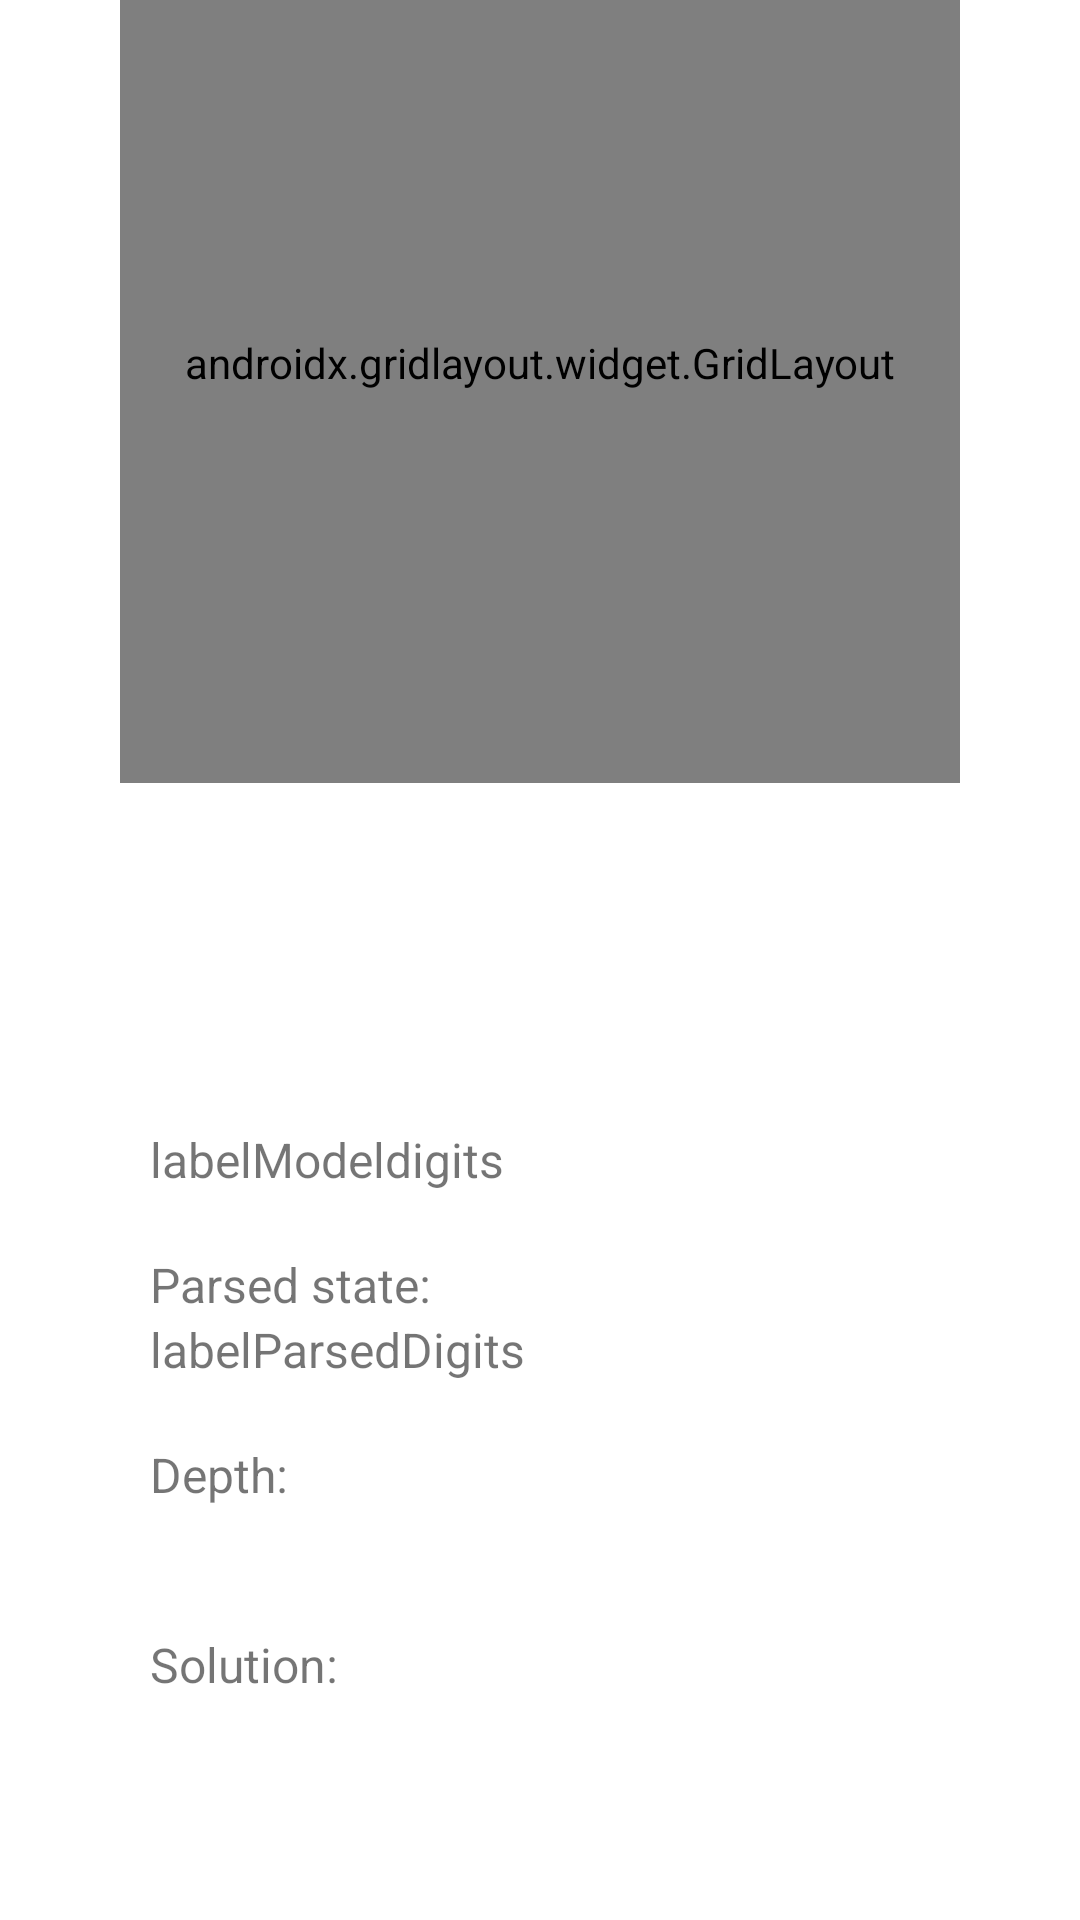

The Android layout XML behind this screen, and the referenced resources:
<!-- AndroidManifest.xml: activity theme Theme.FifteenSolver.NoActionBar -->
<!-- res/layout/image_process.xml -->
<?xml version="1.0" encoding="utf-8"?>
<androidx.constraintlayout.widget.ConstraintLayout xmlns:android="http://schemas.android.com/apk/res/android"
                                                   xmlns:app="http://schemas.android.com/apk/res-auto"
                                                   xmlns:tools="http://schemas.android.com/tools"
                                                   android:layout_width="match_parent"
                                                   android:layout_height="match_parent" android:id="@+id/image_process">

    <TextView
            android:text="@string/depthlabel"
            android:layout_width="295dp"
            android:layout_height="wrap_content" android:id="@+id/textView13"
            android:textSize="16sp"
            app:layout_constraintStart_toStartOf="@+id/textView14"
            app:layout_constraintTop_toBottomOf="@+id/textView14"/>
    <TextView
            android:text="@string/depth"
            android:layout_width="wrap_content"
            android:layout_height="wrap_content" android:id="@+id/textView14"
            android:textSize="16sp"
            app:layout_constraintStart_toStartOf="@+id/textView7" app:layout_constraintTop_toBottomOf="@+id/textView8"
            android:layout_marginTop="20dp"/>
    <TextView
            android:text="@string/labelmodeldigits"
            android:layout_width="wrap_content"
            android:layout_height="wrap_content" android:id="@+id/textView6"
            android:textSize="16sp"
            app:layout_constraintStart_toStartOf="@+id/textView3" app:layout_constraintTop_toBottomOf="@+id/textView3"/>
    <TextView
            android:text="@string/labelmodel"
            android:layout_width="wrap_content"
            android:layout_height="wrap_content" android:id="@+id/textView3"
            android:textSize="16sp"
            app:layout_constraintStart_toStartOf="parent"
            app:layout_constraintHorizontal_bias="0.309" app:layout_constraintEnd_toEndOf="parent"
            app:layout_constraintTop_toTopOf="parent" android:layout_marginTop="421dp"
            app:layout_constraintBottom_toBottomOf="parent" android:layout_marginBottom="288dp"/>
    <Button
            android:text="@string/solve"
            android:layout_width="120dp"
            android:layout_height="wrap_content" android:id="@+id/button5"
            app:layout_constraintStart_toStartOf="@+id/grid" app:layout_constraintTop_toTopOf="parent"
            android:layout_marginTop="357dp" app:layout_constraintBottom_toBottomOf="parent"
            android:layout_marginBottom="326dp"/>
    <Button
            android:text="@string/abort"
            android:layout_width="120dp"
            android:layout_height="wrap_content" android:id="@+id/button4"
            app:layout_constraintStart_toStartOf="@+id/grid"
            android:layout_marginStart="160dp" app:layout_constraintTop_toTopOf="parent"
            android:layout_marginTop="357dp" app:layout_constraintBottom_toBottomOf="parent"
            android:layout_marginBottom="326dp"/>
    <TextView
            android:text="@string/labelparseddigits"
            android:layout_width="wrap_content"
            android:layout_height="wrap_content" android:id="@+id/textView8"
            android:textSize="16sp"
            app:layout_constraintStart_toStartOf="@+id/textView7" app:layout_constraintTop_toBottomOf="@+id/textView7"/>
    <TextView
            android:text="@string/labelparsed"
            android:layout_width="wrap_content"
            android:layout_height="wrap_content" android:id="@+id/textView7"
            android:textSize="16sp"
            app:layout_constraintStart_toStartOf="@+id/textView3" app:layout_constraintTop_toBottomOf="@+id/textView6"
            android:layout_marginTop="20dp"/>
    <TextView
            android:text="@string/solution"
            android:layout_width="295dp"
            android:layout_height="wrap_content" android:id="@+id/textView11"
            android:textSize="16sp"
            app:layout_constraintStart_toStartOf="@+id/textView9" app:layout_constraintTop_toBottomOf="@+id/textView9"/>
    <TextView
            android:text="@string/solutionlabel"
            android:layout_width="wrap_content"
            android:layout_height="wrap_content" android:id="@+id/textView9"
            android:textSize="16sp"
            app:layout_constraintStart_toStartOf="@+id/textView14"
            app:layout_constraintTop_toBottomOf="@+id/textView13" android:layout_marginTop="20dp"/>
    <androidx.gridlayout.widget.GridLayout
            android:layout_width="280dp"
            android:layout_height="280dp"
            app:rowCount="4" app:columnCount="4" app:alignmentMode="alignMargins"
            android:id="@+id/grid" app:layout_constraintTop_toTopOf="parent"
            android:layout_marginTop="16dp" app:layout_constraintBottom_toBottomOf="parent"
            android:layout_marginBottom="415dp" app:layout_constraintStart_toStartOf="parent"
            app:layout_constraintHorizontal_bias="0.5" app:layout_constraintEnd_toEndOf="parent"
            app:useDefaultMargins="true">
        <Button
                android:text="@string/_00"
                android:layout_width="0dp"
                android:layout_height="0dp" app:layout_row="0" app:layout_column="0"
                android:id="@+id/button10" app:layout_rowWeight="1" app:layout_columnWeight="1"
                app:layout_gravity="fill"/>
        <Button
                android:text="@string/_04"
                android:layout_width="0dp"
                android:layout_height="0dp" app:layout_row="1" app:layout_column="0"
                android:id="@+id/button14" app:layout_rowWeight="1" app:layout_columnWeight="1"
                app:layout_gravity="fill"/>

        <Button
                android:layout_width="0dp"
                android:layout_height="0dp" app:layout_row="2" app:layout_column="0"
                android:id="@+id/button18" app:layout_rowWeight="1" app:layout_columnWeight="1"
                android:text="@string/_08"
                app:layout_gravity="fill"/>
        <Button
                android:text="@string/_12"
                android:layout_width="0dp"
                android:layout_height="0dp" app:layout_row="3" app:layout_column="0"
                android:id="@+id/button22" app:layout_rowWeight="1" app:layout_columnWeight="1"
                app:layout_gravity="fill"/>
        <Button
                android:text="@string/_01"
                android:layout_width="0dp"
                android:layout_height="0dp" app:layout_row="0" app:layout_column="1"
                android:id="@+id/button11" app:layout_rowWeight="1" app:layout_columnWeight="1"
                app:layout_gravity="fill"/>
        <Button
                android:text="@string/_02"
                android:layout_width="0dp"
                android:layout_height="0dp" app:layout_row="0" app:layout_column="2"
                android:id="@+id/button12" app:layout_rowWeight="1" app:layout_columnWeight="1"
                app:layout_gravity="fill"/>
        <Button
                android:text="@string/_03"
                android:layout_width="0dp"
                android:layout_height="0dp" app:layout_row="0" app:layout_column="3"
                android:id="@+id/button13" app:layout_rowWeight="1" app:layout_columnWeight="1"
                app:layout_gravity="fill"/>
        <Button
                android:text="@string/_07"
                android:layout_width="0dp"
                android:layout_height="0dp" app:layout_row="1" app:layout_column="3"
                android:id="@+id/button17" app:layout_rowWeight="1" app:layout_columnWeight="1"
                app:layout_gravity="fill"/>
        <Button
                android:text="@string/_11"
                android:layout_width="0dp"
                android:layout_height="0dp" app:layout_row="2" app:layout_column="3"
                android:id="@+id/button21" app:layout_rowWeight="1" app:layout_columnWeight="1"
                app:layout_gravity="fill"/>
        <Button
                android:text="@string/_15"
                android:layout_width="0dp"
                android:layout_height="0dp" app:layout_row="3" app:layout_column="3"
                android:id="@+id/button25" app:layout_rowWeight="1" app:layout_columnWeight="1"
                app:layout_gravity="fill"/>
        <Button
                android:text="@string/_05"
                android:layout_width="0dp"
                android:layout_height="0dp" app:layout_row="1" app:layout_column="1"
                android:id="@+id/button15" app:layout_rowWeight="1" app:layout_columnWeight="1"
                app:layout_gravity="fill"/>
        <Button
                android:text="@string/_06"
                android:layout_width="0dp"
                android:layout_height="0dp" app:layout_row="1" app:layout_column="2"
                android:id="@+id/button16" app:layout_rowWeight="1" app:layout_columnWeight="1"
                app:layout_gravity="fill"/>
        <Button
                android:text="@string/_09"
                android:layout_width="0dp"
                android:layout_height="0dp" app:layout_row="2" app:layout_column="1"
                android:id="@+id/button19" app:layout_rowWeight="1" app:layout_columnWeight="1"
                app:layout_gravity="fill"/>
        <Button
                android:text="@string/_10"
                android:layout_width="0dp"
                android:layout_height="0dp" app:layout_row="2" app:layout_column="2"
                android:id="@+id/button20" app:layout_rowWeight="1" app:layout_columnWeight="1"
                app:layout_gravity="fill"/>
        <Button
                android:text="@string/_13"
                android:layout_width="0dp"
                android:layout_height="0dp" app:layout_row="3" app:layout_column="1"
                android:id="@+id/button23" app:layout_rowWeight="1" app:layout_columnWeight="1"
                app:layout_gravity="fill"/>
        <Button
                android:text="@string/_14"
                android:layout_width="0dp"
                android:layout_height="0dp" app:layout_row="3" app:layout_column="2"
                android:id="@+id/button24" app:layout_rowWeight="1" app:layout_columnWeight="1"
                app:layout_gravity="fill"/>
    </androidx.gridlayout.widget.GridLayout>
    <TextView
            android:text="@string/label"
            android:layout_width="wrap_content"
            android:layout_height="wrap_content" android:id="@+id/textView12"
            android:textSize="16sp"
            app:layout_constraintTop_toTopOf="parent"
            android:layout_marginTop="315dp" app:layout_constraintBottom_toBottomOf="parent"
            android:layout_marginBottom="394dp" app:layout_constraintStart_toStartOf="@+id/grid"/>

</androidx.constraintlayout.widget.ConstraintLayout>
<!-- resources referenced by this layout -->
<resources>
  <string name="_00">00</string>
  <string name="_01">00</string>
  <string name="_02">00</string>
  <string name="_03">00</string>
  <string name="_04">00</string>
  <string name="_05">00</string>
  <string name="_06">00</string>
  <string name="_07">00</string>
  <string name="_08">00</string>
  <string name="_09">00</string>
  <string name="_10">00</string>
  <string name="_11">00</string>
  <string name="_12">00</string>
  <string name="_13">00</string>
  <string name="_14">00</string>
  <string name="_15">00</string>
  <string name="abort">Abort</string>
  <string name="depth">Depth:</string>
  <string name="depthlabel" />
  <string name="label">Click on a digit to change it</string>
  <string name="labelmodel">Predicted state from model:</string>
  <string name="labelmodeldigits">labelModeldigits</string>
  <string name="labelparsed">Parsed state:</string>
  <string name="labelparseddigits">labelParsedDigits</string>
  <string name="solution" />
  <string name="solutionlabel">Solution:</string>
  <string name="solve">Solve</string>
  <style name="Theme.FifteenSolver.NoActionBar">
          <item name="windowActionBar">false</item>
          <item name="windowNoTitle">true</item>
      </style>
</resources>
